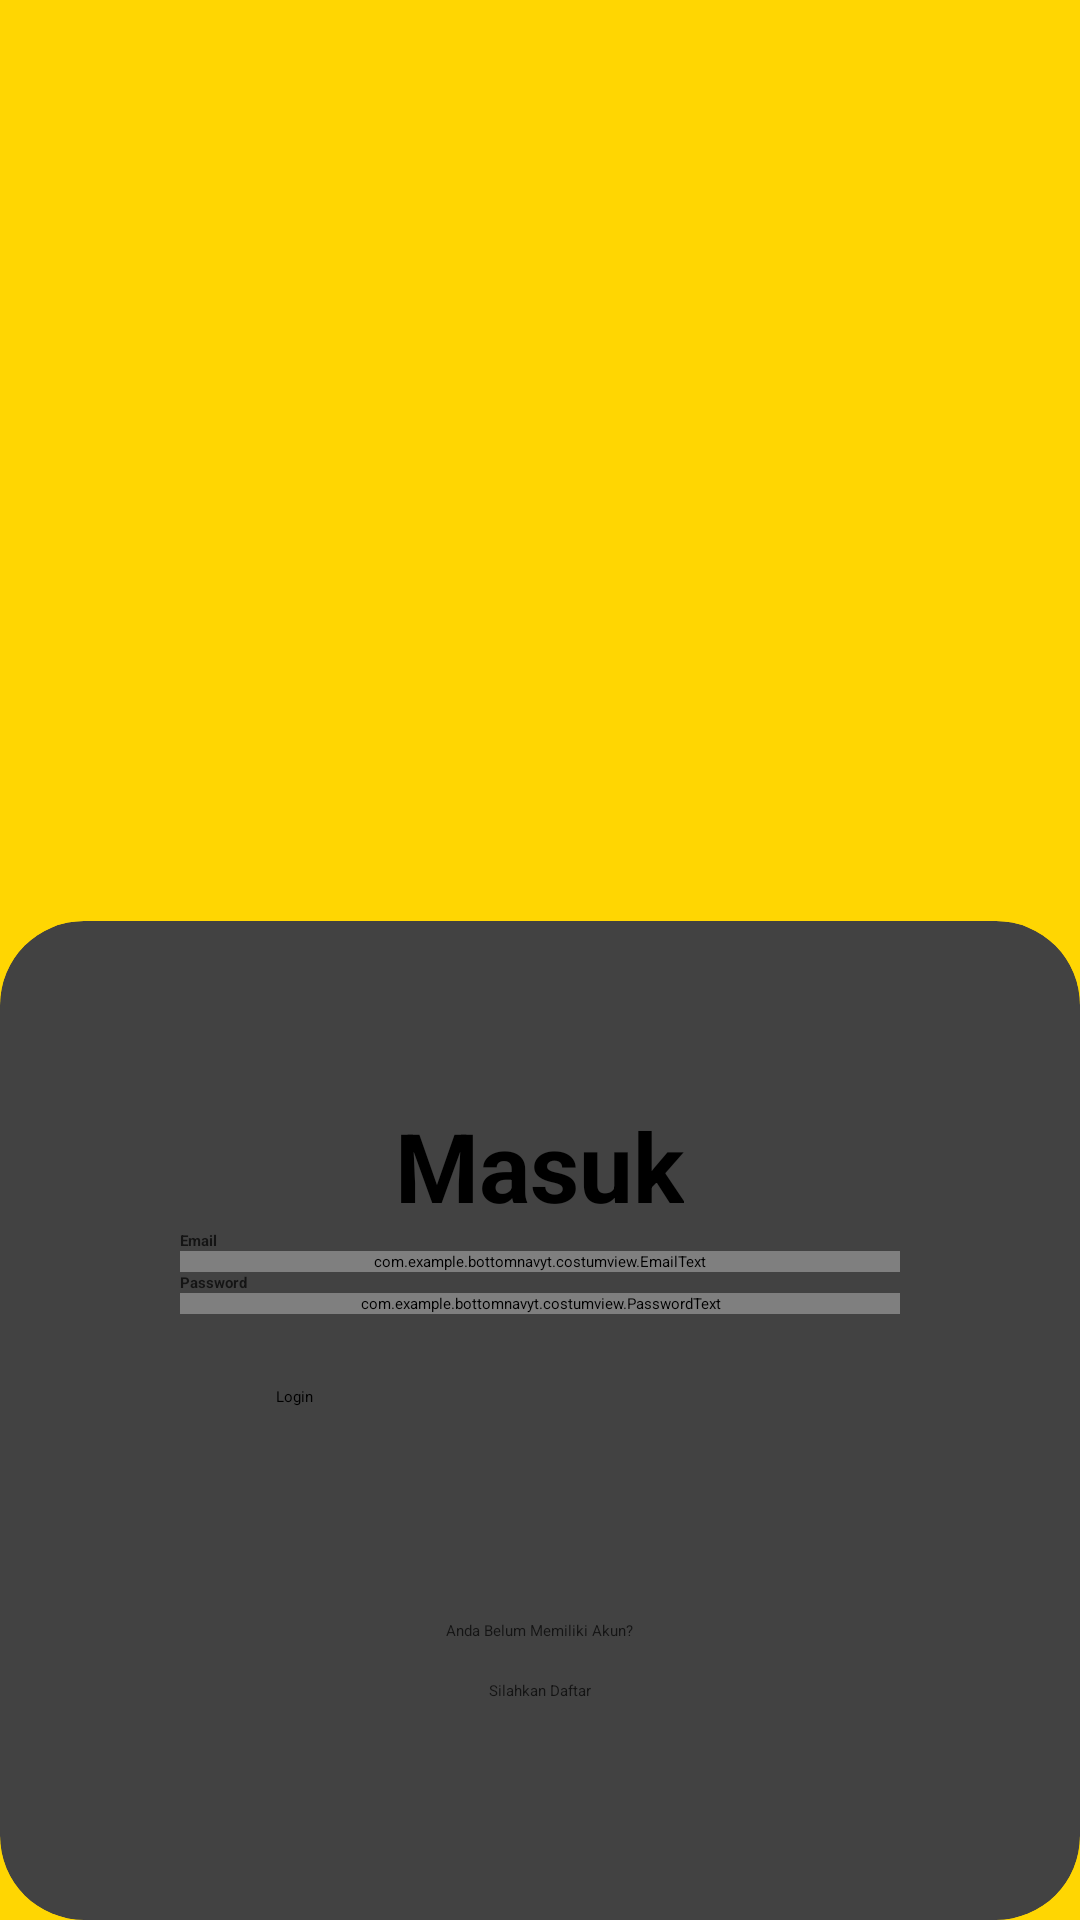

Layout XML and referenced resources for this Android screen:
<!-- AndroidManifest.xml: application theme Theme.BottomNavYT -->
<!-- res/layout/activity_login.xml -->
<?xml version="1.0" encoding="utf-8"?>
<androidx.constraintlayout.widget.ConstraintLayout xmlns:android="http://schemas.android.com/apk/res/android"
    xmlns:app="http://schemas.android.com/apk/res-auto"
    xmlns:tools="http://schemas.android.com/tools"
    android:layout_width="match_parent"
    android:layout_height="match_parent"
    android:background="@color/yellowspark"
    tools:context="com.ui.login.Login">
    <androidx.cardview.widget.CardView
        android:id="@+id/card_view"
        android:layout_width="0dp"
        android:layout_height="wrap_content"
        app:cardCornerRadius="28dp"
        app:layout_constraintBottom_toBottomOf="parent"
        app:layout_constraintEnd_toEndOf="parent"
        app:layout_constraintStart_toStartOf="parent">

        <LinearLayout
            android:layout_width="match_parent"
            android:layout_height="wrap_content"
            android:orientation="vertical"
            android:padding="60dp">
            <TextView
                android:layout_width="wrap_content"
                android:layout_height="wrap_content"
                android:text="Masuk"
                android:textColor="@color/black"
                android:textSize="32sp"
                android:textStyle="bold"
                android:layout_gravity="center"/>

            <TextView
                android:layout_width="wrap_content"
                android:layout_height="wrap_content"
                android:text="Email"
                android:alpha="0.7"
                android:textStyle="bold"/>

            <com.example.bottomnavyt.costumview.EmailText
                android:id="@+id/EmailText"
                android:layout_width="match_parent"
                android:layout_height="wrap_content"
                android:inputType="text"/>
            


            <TextView
                android:layout_width="wrap_content"
                android:layout_height="wrap_content"
                android:text="Password"
                android:alpha="0.7"
                android:textStyle="bold"/>

            <com.example.bottomnavyt.costumview.PasswordText
                android:id="@+id/PasswordText"
                android:layout_width="match_parent"
                android:layout_height="wrap_content"
                android:inputType="textPassword"/>
            

            <Button
                android:id="@+id/btnLogin"
                android:layout_width="match_parent"
                android:layout_height="58dp"
                android:layout_marginStart="32dp"
                android:layout_marginTop="24dp"
                android:layout_marginEnd="32dp"
                android:backgroundTint="@color/material_dynamic_tertiary30"
                android:text="Login"
                app:layout_constraintEnd_toEndOf="parent"
                app:layout_constraintStart_toStartOf="parent"
                app:layout_constraintTop_toBottomOf="@+id/PasswordInput"/>

            <ProgressBar
                android:id="@+id/progressBar"
                style="?android:attr/progressBarStyle"
                android:layout_width="30dp"
                android:layout_height="30dp"
                android:visibility="gone"
                app:layout_constraintEnd_toEndOf="parent"
                app:layout_constraintStart_toStartOf="parent"
                app:layout_constraintTop_toBottomOf="@+id/btnLogin" />

            <TextView

                android:layout_width="wrap_content"
                android:layout_height="20dp"
                android:layout_marginTop="20dp"
                android:text="Anda Belum Memiliki Akun?"
                android:layout_gravity="center"
                android:alpha="0.7"
                />
            <TextView
                android:id="@+id/txtRegister"
                android:layout_width="wrap_content"
                android:layout_height="20dp"
                android:text="Silahkan Daftar"
                android:layout_gravity="center"
                android:alpha="0.7" />
        </LinearLayout>
    </androidx.cardview.widget.CardView>

</androidx.constraintlayout.widget.ConstraintLayout>
<!-- resources referenced by this layout -->
<resources>
  <color name="black">#FF000000</color>
  <color name="yellowspark">#FFD602</color>
</resources>
